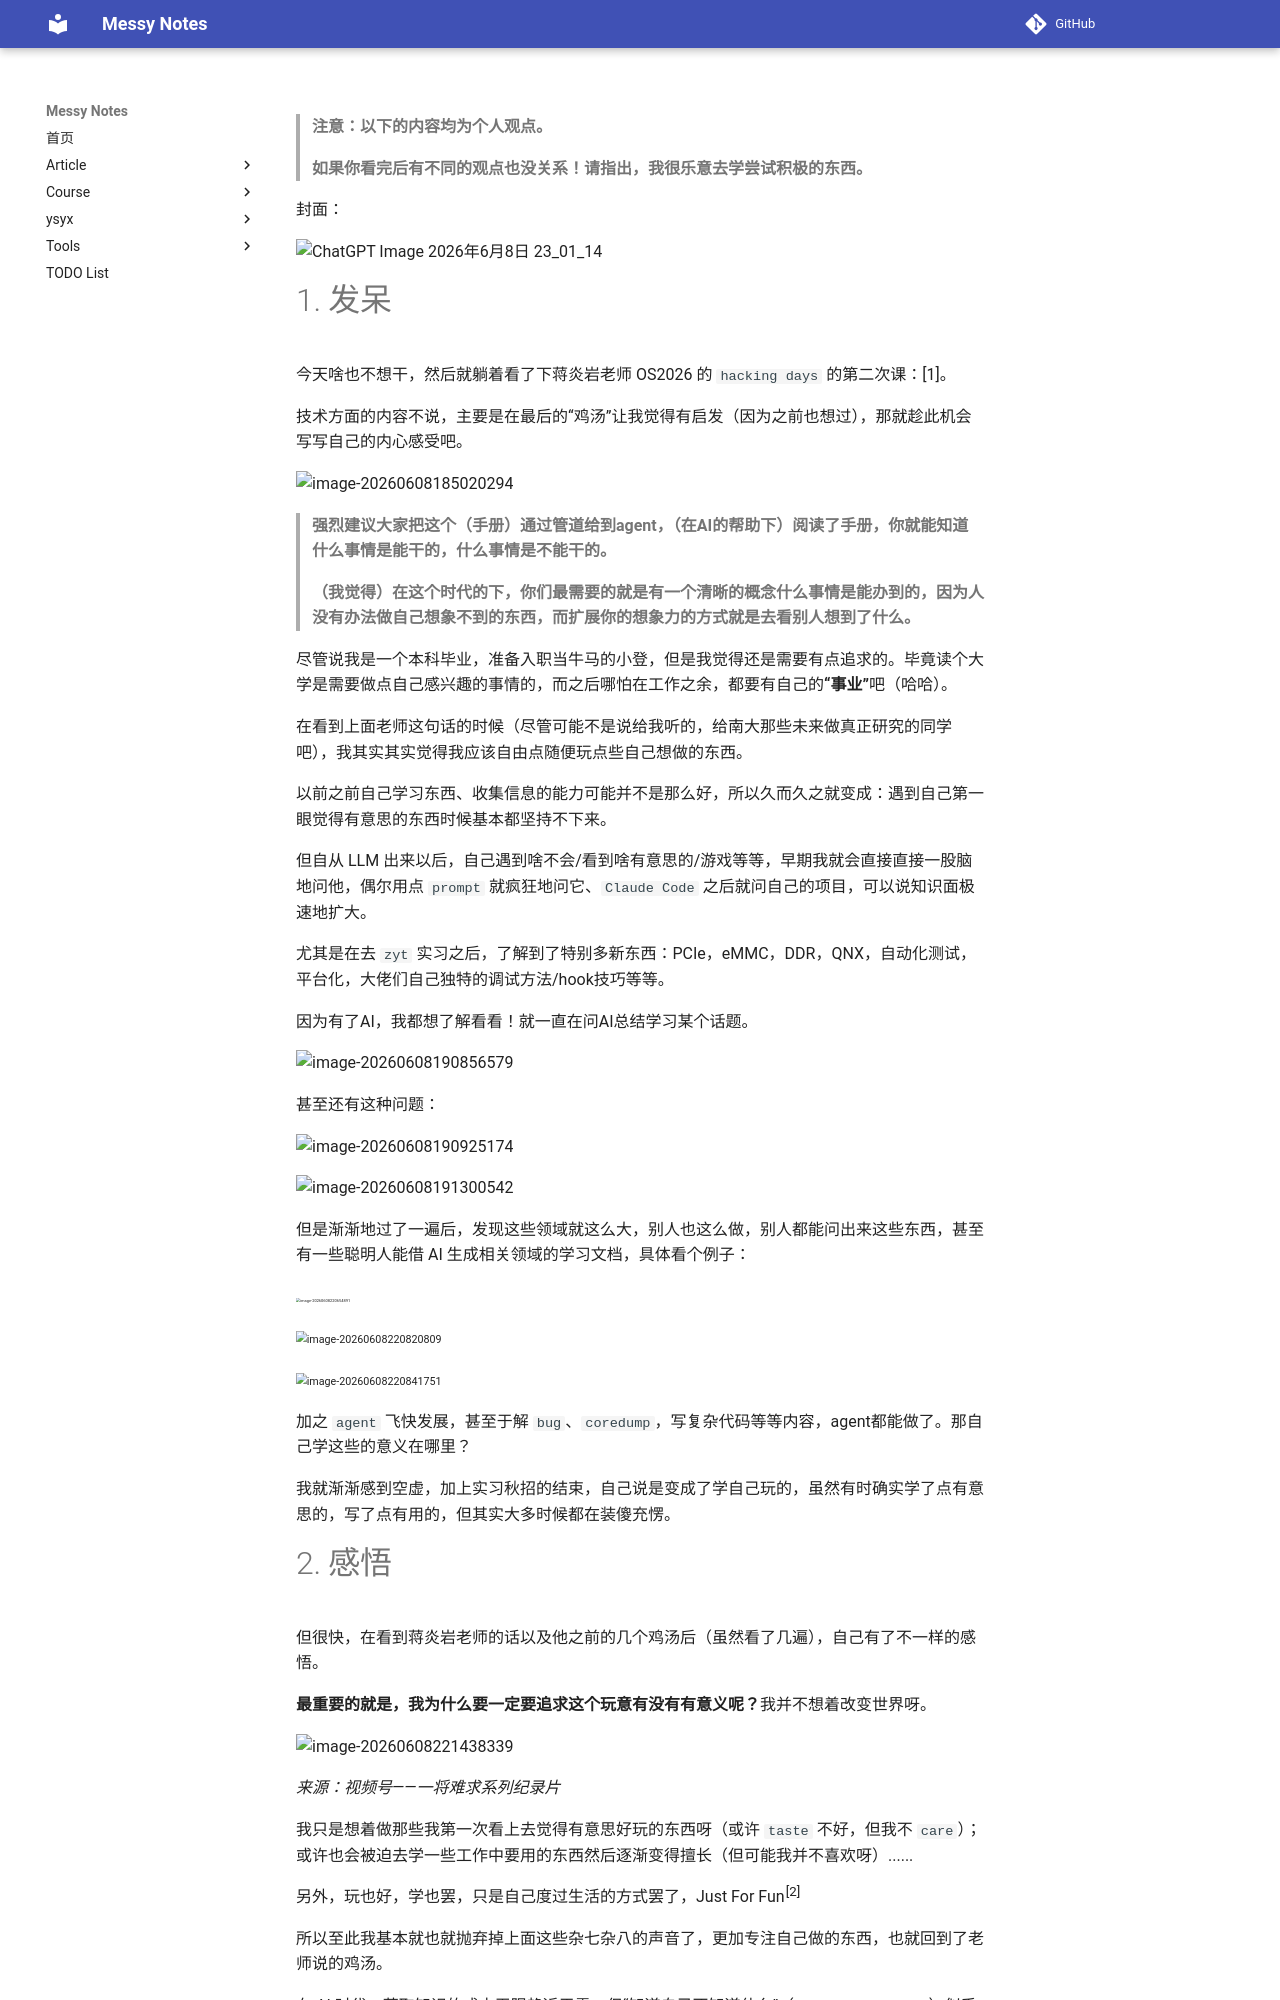

repository: JAILuo/notes · page: article/Signal&Noise/SN-01-exploring-beyond-information-boundary/sn-01.html · generator: mkdocs

> **注意：以下的内容均为个人观点。**
>
> **如果你看完后有不同的观点也没关系！请指出，我很乐意去学尝试积极的东西。**

封面：

![ChatGPT Image 2026年6月8日 23_01_14](pic/ChatGPT Image 2026年6月8日 23_01_14.png)

# 1. 发呆

今天啥也不想干，然后就躺着看了下蒋炎岩老师 OS2026 的 `hacking days` 的第二次课：[1]。

技术方面的内容不说，主要是在最后的“鸡汤”让我觉得有启发（因为之前也想过），那就趁此机会写写自己的内心感受吧。

![image-20260608185020294](pic/image-20260608185020294.png)

> **强烈建议大家把这个（手册）通过管道给到agent，（在AI的帮助下）阅读了手册，你就能知道什么事情是能干的，什么事情是不能干的。**
>
> **（我觉得）在这个时代的下，你们最需要的就是有一个清晰的概念什么事情是能办到的，因为人没有办法做自己想象不到的东西，而扩展你的想象力的方式就是去看别人想到了什么。**

尽管说我是一个本科毕业，准备入职当牛马的小登，但是我觉得还是需要有点追求的。毕竟读个大学是需要做点自己感兴趣的事情的，而之后哪怕在工作之余，都要有自己的**“事业”**吧（哈哈）。

在看到上面老师这句话的时候（尽管可能不是说给我听的，给南大那些未来做真正研究的同学吧），我其实其实觉得我应该自由点随便玩点些自己想做的东西。

以前之前自己学习东西、收集信息的能力可能并不是那么好，所以久而久之就变成：遇到自己第一眼觉得有意思的东西时候基本都坚持不下来。

但自从 LLM 出来以后，自己遇到啥不会/看到啥有意思的/游戏等等，早期我就会直接直接一股脑地问他，偶尔用点 `prompt` 就疯狂地问它、`Claude Code` 之后就问自己的项目，可以说知识面极速地扩大。

尤其是在去 `zyt` 实习之后，了解到了特别多新东西：PCIe，eMMC，DDR，QNX，自动化测试，平台化，大佬们自己独特的调试方法/hook技巧等等。

因为有了AI，我都想了解看看！就一直在问AI总结学习某个话题。

![image-20260608190856579](pic/image-20260608190856579.png)

甚至还有这种问题：

![image-20260608190925174](pic/image-20260608190925174.png)

![image-20260608191300542](pic/image-20260608191300542.png)

但是渐渐地过了一遍后，发现这些领域就这么大，别人也这么做，别人都能问出来这些东西，甚至有一些聪明人能借 AI 生成相关领域的学习文档，具体看个例子：

<img src="pic/image-20260608220654891.png" alt="image-20260608220654891" style="zoom: 25%;" />

<img src="pic/image-20260608220820809.png" alt="image-20260608220820809" style="zoom: 67%;" />

<img src="pic/image-20260608220841751.png" alt="image-20260608220841751" style="zoom:67%;" />

加之 `agent` 飞快发展，甚至于解 `bug`、`coredump`，写复杂代码等等内容，agent都能做了。那自己学这些的意义在哪里？

我就渐渐感到空虚，加上实习秋招的结束，自己说是变成了学自己玩的，虽然有时确实学了点有意思的，写了点有用的，但其实大多时候都在装傻充愣。
